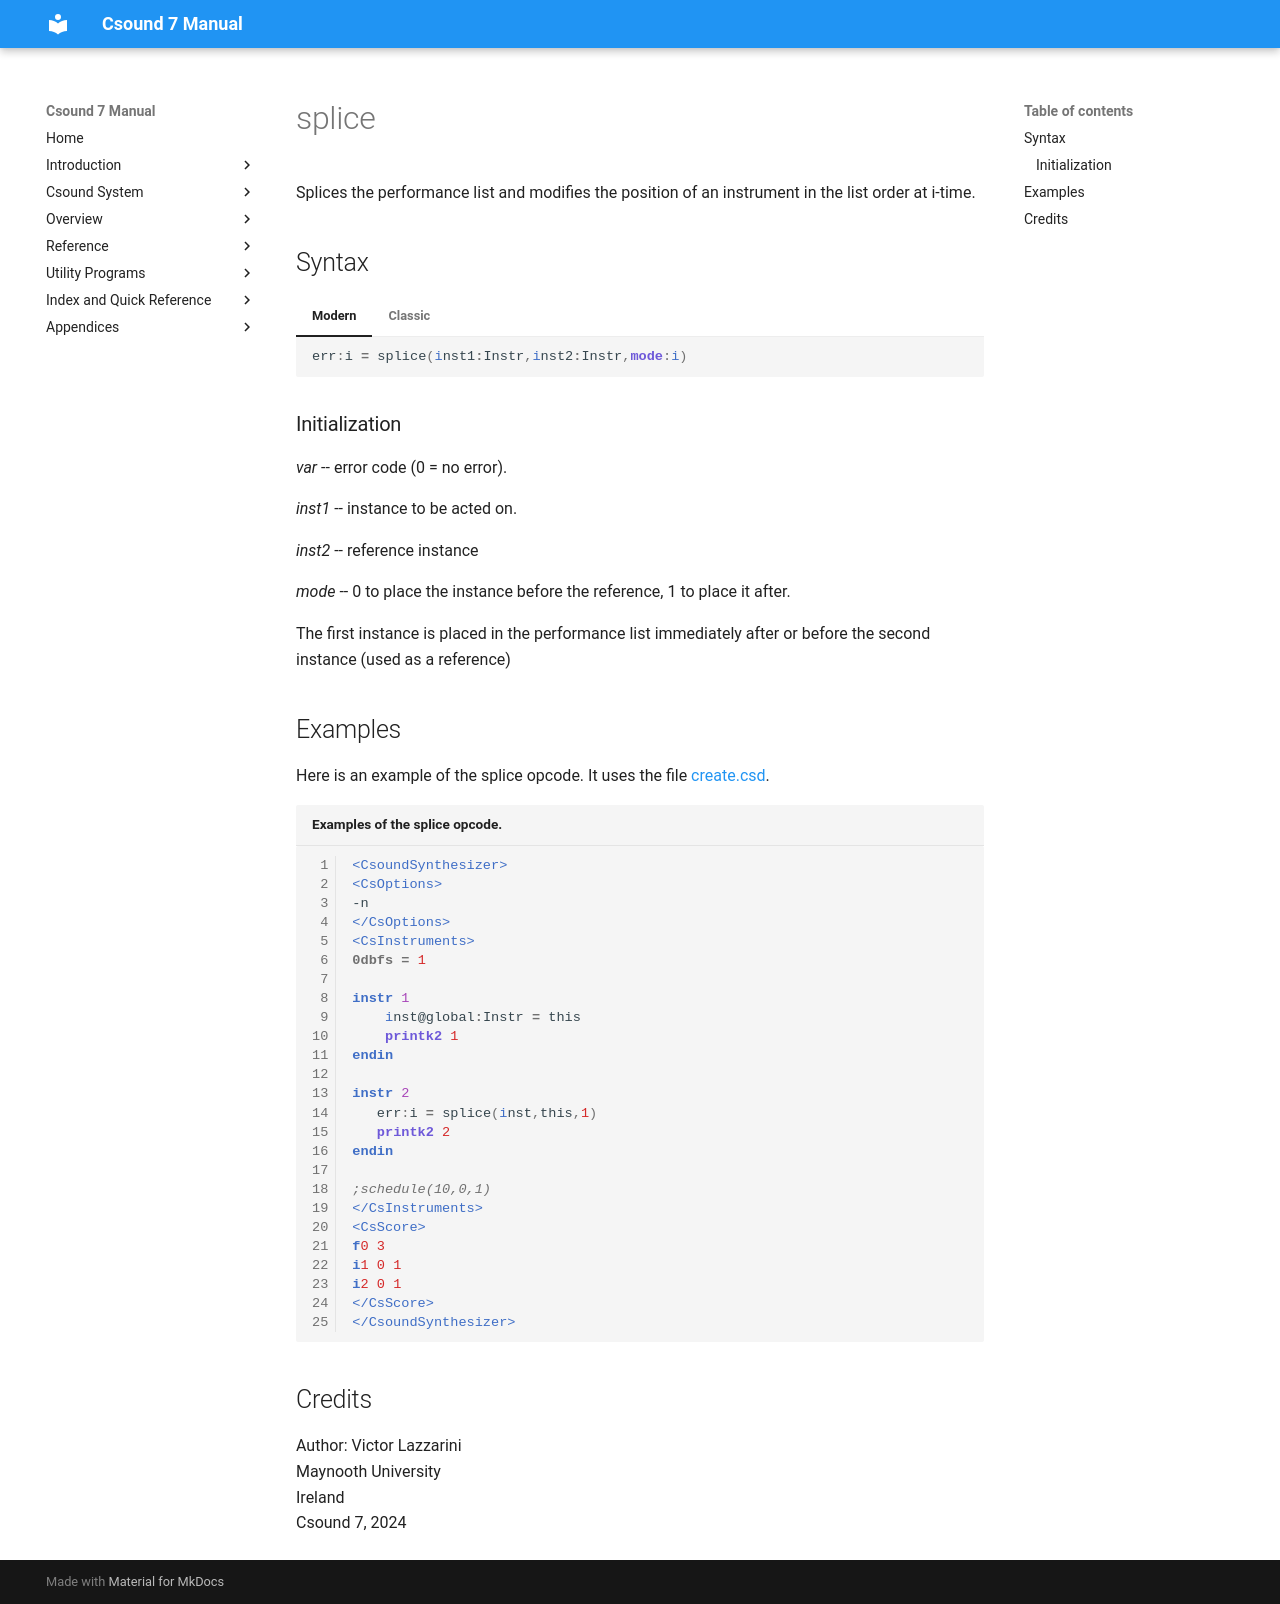

repository: csound/manual · page: opcodes/splice/index.html · generator: mkdocs

<!--
id:splice
category:Instrument Control:Initialization and Reinitialization
-->

# splice
Splices the performance list and modifies the position of an instrument in the list order at i-time.

## Syntax
=== "Modern"
    ``` csound-orc
    err:i = splice(inst1:Instr,inst2:Instr,mode:i) 
    ```

=== "Classic"
    ``` csound-orc
    err:i splice inst1:Instr,inst2:Instr,mode:i
    ```

### Initialization

_var_ -- error code (0 = no error).

_inst1_ -- instance to be acted on.

_inst2_ -- reference instance

_mode_ -- 0 to place the instance before the reference, 1 to place it after.

The first instance is placed in the performance list immediately
after or before the second instance (used as a reference)


## Examples

Here is an example of the splice opcode. It uses the file [create.csd](../examples/splice.csd).

``` csound-csd title="Examples of the splice opcode." linenums="1"
--8<-- "examples/splice.csd"
```

## Credits


Author: Victor Lazzarini<br>
Maynooth University<br>
Ireland<br>
Csound 7, 2024<br>
